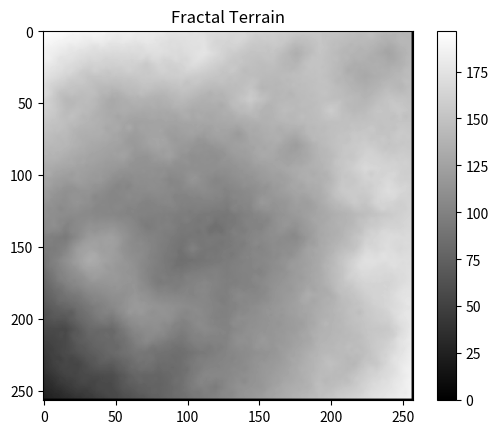

Here is the Python script that generated this plot:
import numpy as np
import random


def random_gauss(mean, std):
    """Generates a Gaussian-distributed random number."""
    return random.gauss(mean, std)


def rectify(value):
    """Ensures that the value stays within the range [0, 1]."""
    return max(0, min(value, 1))


def mid_disp_2d(R, x, y, w, h, c1, c2, c3, c4, std, roughness):
    """
    2D midpoint displacement algorithm for fractal terrain generation.

    Parameters:
        R (2D array): The grid storing height values.
        x, y (int): Coordinates of the top-left corner of the rectangle.
        w, h (int): Width and height of the current rectangle.
        c1, c2, c3, c4 (float): Corner values of the current rectangle.
        std (float): Standard deviation for random displacement.
        roughness (float): Factor to control roughness (0 < roughness < 1).
    """
    newW = w // 2
    newH = h // 2

    if w > 1 or h > 1:
        disp = random_gauss(0.0, std) * roughness

        # Calculate the edges and midpoint
        mid = ((c1 + c2 + c3 + c4) / 4) + disp
        e1 = (c1 + c2) / 2
        e2 = (c2 + c3) / 2
        e3 = (c3 + c4) / 2
        e4 = (c4 + c1) / 2

        # Ensure values are within the range [0, 1]
        mid = rectify(mid)
        e1 = rectify(e1)
        e2 = rectify(e2)
        e3 = rectify(e3)
        e4 = rectify(e4)

        # Recursively displace the sub-rectangles
        mid_disp_2d(R, x, y, newW, newH, c1, e1, mid, e4, std / 2, roughness)
        mid_disp_2d(R, x + newW, y, w - newW, newH, e1, c2, e2, mid, std / 2, roughness)
        mid_disp_2d(R, x + newW, y + newH, w - newW, h - newH, mid, e2, c3, e3, std / 2, roughness)
        mid_disp_2d(R, x, y + newH, newW, h - newH, e4, mid, e3, c4, std / 2, roughness)
    else:
        # Base case: assign a value to the grid
        p = (c1 + c2 + c3 + c4) / 4
        R[x, y] = p * 255
        if w == 2:
            R[x + 1, y] = p * 255
        if h == 2:
            R[x, y + 1] = p * 255
        if w == 2 and h == 2:
            R[x + 1, y + 1] = p * 255


# Initialize parameters and grid
size = 257  # Size must be 2^n + 1 for proper recursion (e.g., 257 = 2^8 + 1)
R = np.zeros((size, size))
initial_std = 0.5
roughness = 0.5

# Set initial corner values and start the algorithm
c1, c2, c3, c4 = random.random(), random.random(), random.random(), random.random()
mid_disp_2d(R, 0, 0, size - 1, size - 1, c1, c2, c3, c4, initial_std, roughness)

# Display the generated terrain
import matplotlib.pyplot as plt

plt.imshow(R, cmap='gray')
plt.colorbar()
plt.title('Fractal Terrain')
plt.show()
